Run: headless pygame with SDL's dummy video driver; simulated clock (each Clock.tick advances the game by its frame time, no real sleeping); random seed 0; keys injected as events and as key.get_pressed() state; no mouse input.
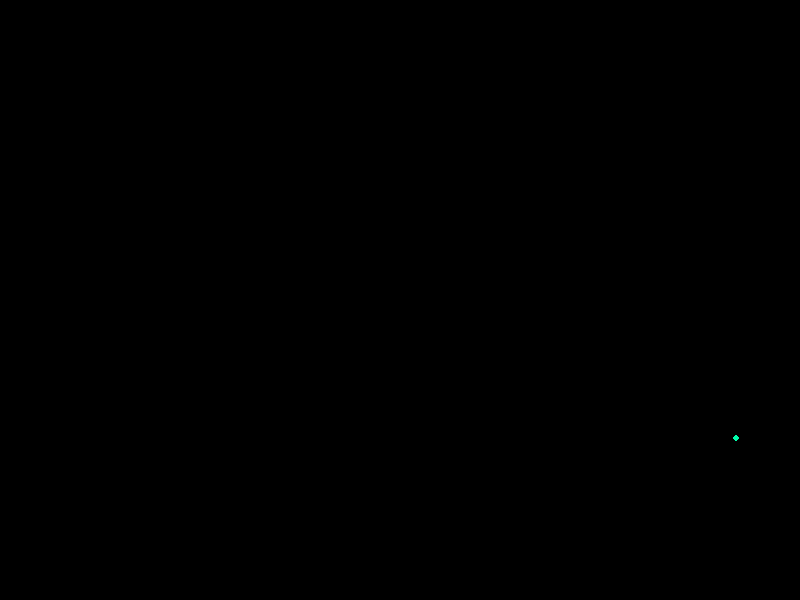
Frame 1 of 4 · flips 1–60 · no input
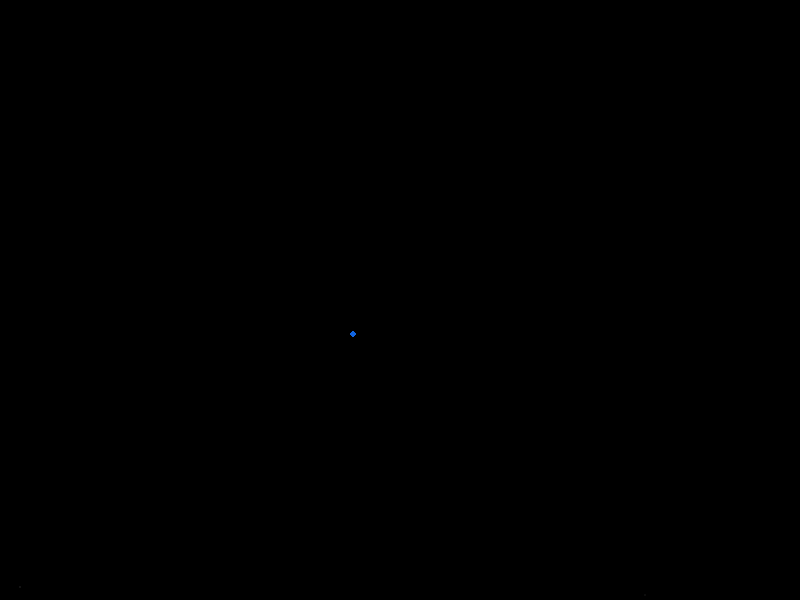
Frame 2 of 4 · flips 61–180 · tapped SPACE, RETURN · held RIGHT (→), D
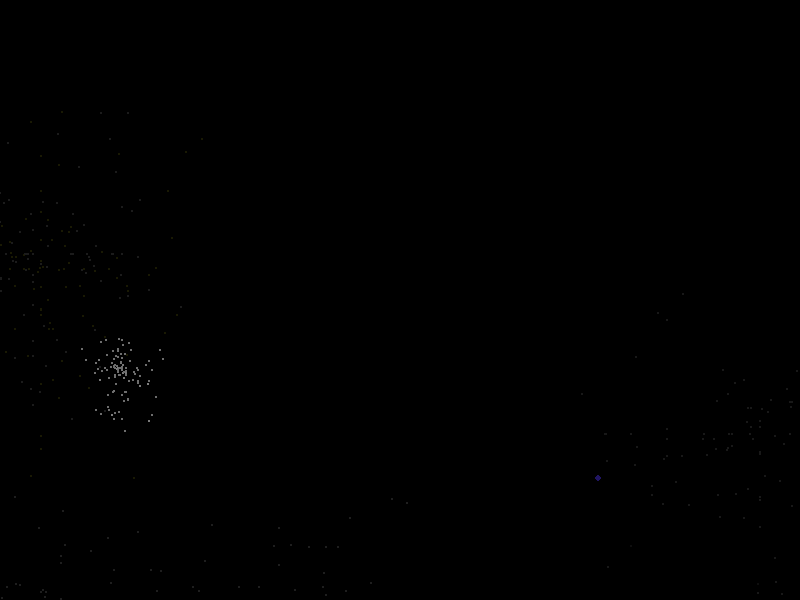
Frame 3 of 4 · flips 181–300 · held DOWN (↓), S
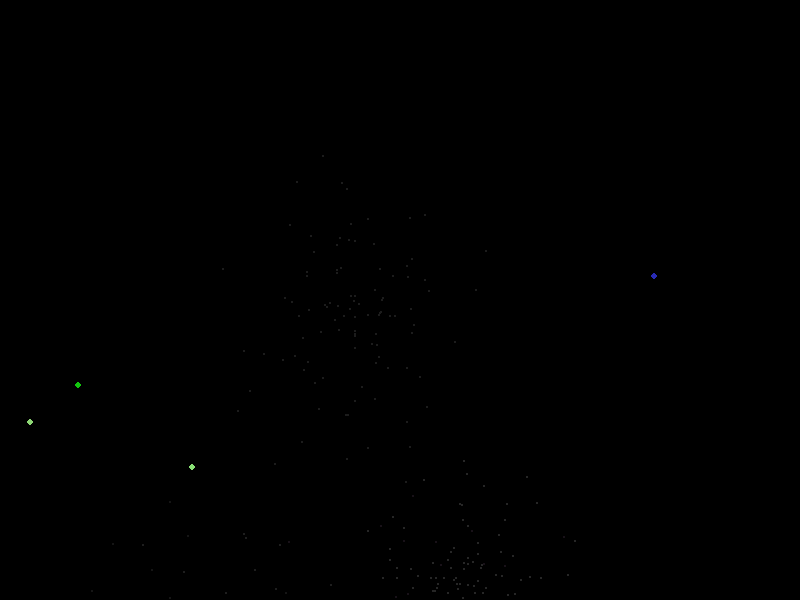
Frame 4 of 4 · flips 301–420 · held LEFT (←), A, UP (↑), W

The pygame program that drew these frames:

import pygame as pg
from sys import exit
from random import randint, random

SIZE = W, H = 800, 600
GREY = (59, 59, 59)
WHITE = (255, 255, 255)
BLACK = (0, 0, 0)

quan_of_part = 100
chance = 0.07


class coord:
    def __init__(self, x, y):
        self.set(x, y)

    def set(self, x, y):
        self.x = x
        self.y = y

    def add(self, another):
        self.x = self.x + another.x
        self.y = self.y + another.y

    def mult(self, num):
        self.x = self.x * num
        self.y = self.y * num

    def getRound2DVector(self):
        return (round(self.x), round(self.y))


gravity = coord(0, 0.5)


class Particle:
    def __init__(self, x, y, one=True):
        self.coord = coord(x, y)
        self.acc = coord(0, 0)
        self.exist = True
        self.van = 1
        self.one = one

        if self.one:
            self.r = 3
            self.vel = coord(0, randint(-25, -9))
        else:
            self.r = 1
            self.vel = coord(random() * randint(-6, 6), \
                             random() * randint(-6, 8))

    def applyForce(self, force):
        self.acc.add(force)

    def draw(self, screen, color):
        if not self.one:
            for i in range(len(color)):
                color[i] = round(color[i] * self.van)
            self.van = self.van - 0.00065

        pg.draw.circle(screen, color, \
                       self.coord.getRound2DVector(), self.r)

    def update(self):
        self.applyForce(gravity)
        self.vel.add(self.acc)
        self.coord.add(self.vel)
        self.acc.mult(0)

        if self.coord.y > H: self.exist = False


class Firework:
    def __init__(self, x, y):
        self.particles = []
        self.particles.append(Particle(x, y))
        self.exploded = False
        self.ended = False
        self.color = [randint(0, 255), \
                      randint(0, 255), randint(0, 255)]

    def update(self):
        for particle in self.particles:
            particle.update()
            if not self.exploded and particle.vel.y > 0:
                self.exploded = True
                self.particles.remove(particle)
                for i in range(quan_of_part):
                    self.particles.append(Particle(particle.coord.x, \
                                                   particle.coord.y, False))

            if not particle.exist:
                self.particles.remove(particle)

        if self.exploded and len(self.particles) == 0:
            self.ended = True

    def draw(self, screen):
        for particle in self.particles:
            particle.draw(screen, self.color)


def run():
    pg.init()
    pg.display.set_caption = "FIREWORKS"
    screen = pg.display.set_mode(SIZE)
    clock = pg.time.Clock()

    fireworks = []

    while 1:
        clock.tick(30)

        for event in pg.event.get():
            if event.type == pg.QUIT:
                pg.quit()
                exit()

        if random() < chance:
            fireworks.append(Firework(randint(0, W), H))

        for firework in fireworks:
            firework.update()

            if firework.ended:
                fireworks.remove(firework)

        screen.fill(BLACK)
        for firework in fireworks:
            firework.draw(screen)

        pg.display.update()


if __name__ == "__main__":
    run()
